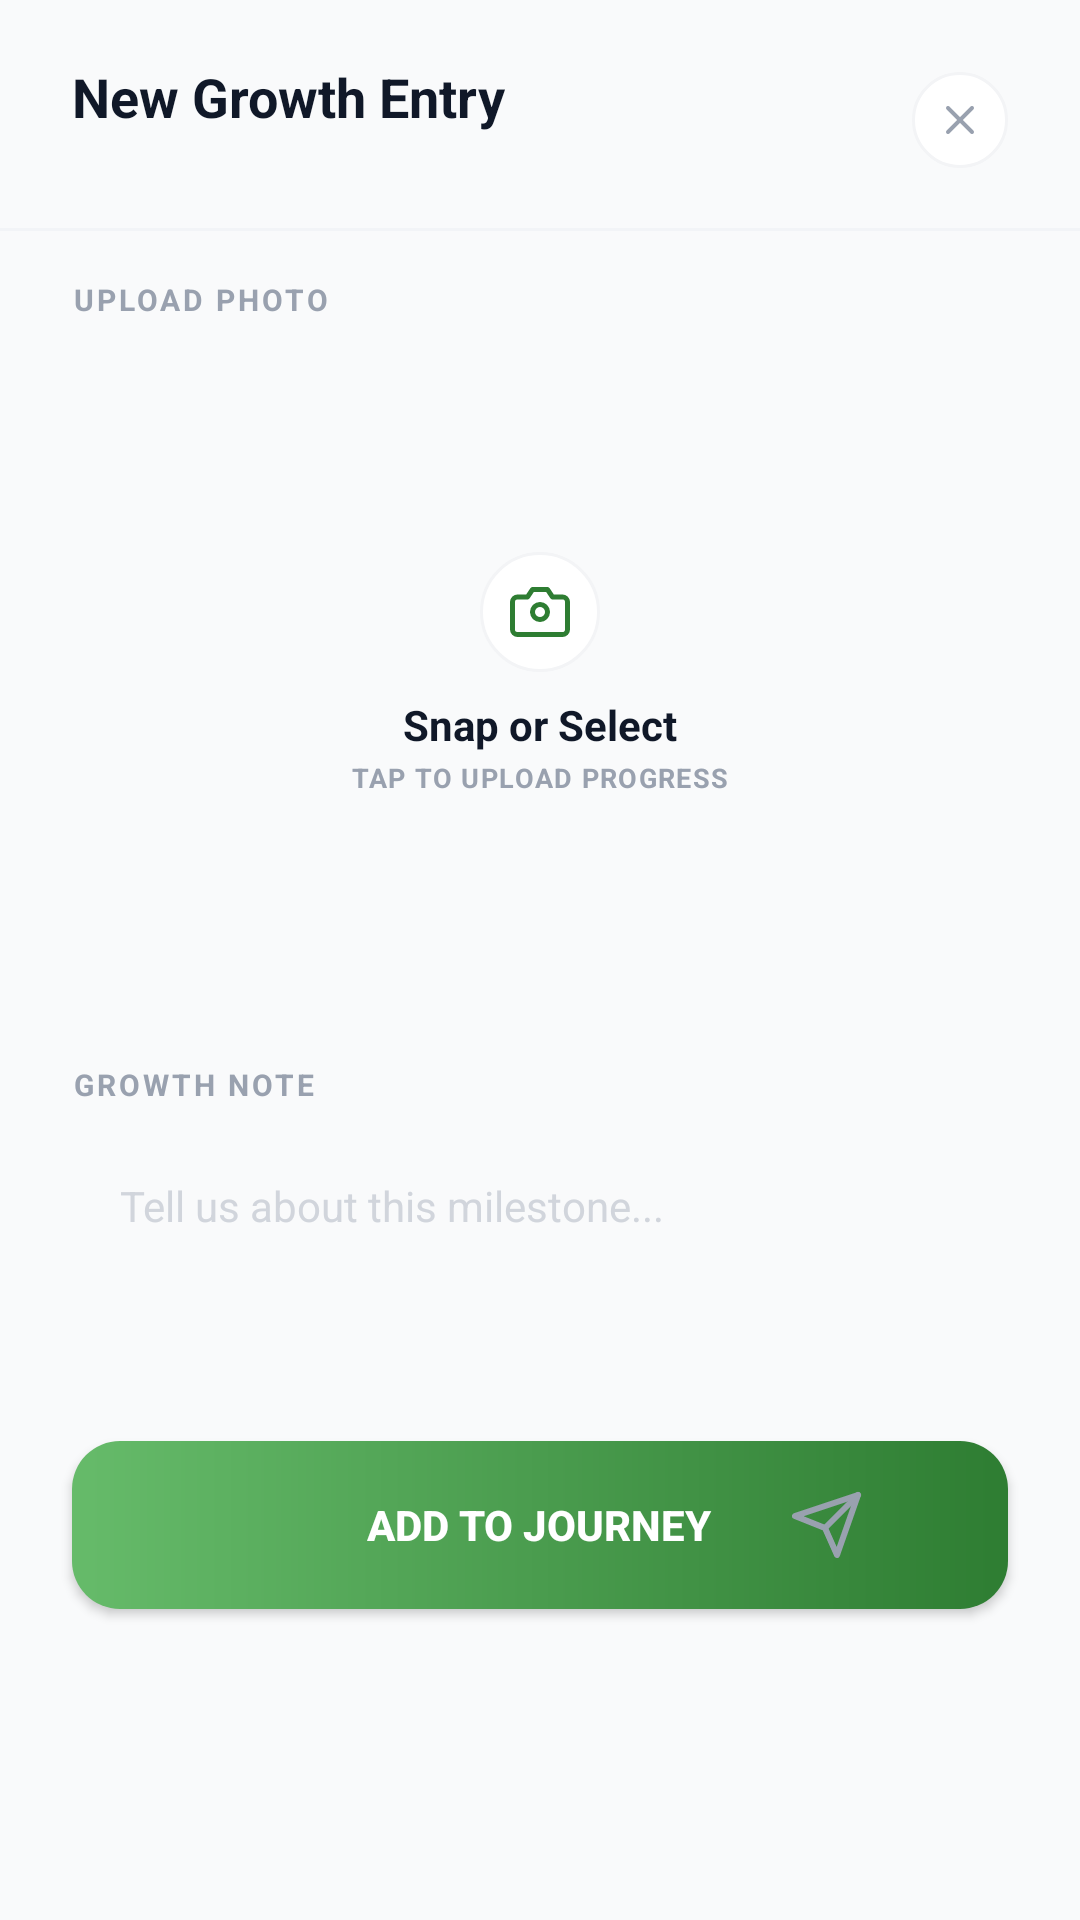

Produce the Android XML layout that renders to this screen, including the resource entries it uses.
<!-- AndroidManifest.xml: application theme Theme.Halaman -->
<!-- res/layout/dialog_new_growth_entry.xml -->
<?xml version="1.0" encoding="utf-8"?>
<androidx.constraintlayout.widget.ConstraintLayout xmlns:android="http://schemas.android.com/apk/res/android"
    xmlns:app="http://schemas.android.com/apk/res-auto"
    xmlns:tools="http://schemas.android.com/tools"
    android:layout_width="match_parent"
    android:layout_height="wrap_content"
    android:background="@drawable/bg_bottom_sheet"
    android:paddingBottom="24dp">

    
    <androidx.constraintlayout.widget.ConstraintLayout
        android:id="@+id/clHeader"
        android:layout_width="match_parent"
        android:layout_height="wrap_content"
        android:paddingHorizontal="24dp"
        android:paddingTop="20dp"
        android:paddingBottom="16dp"
        app:layout_constraintTop_toTopOf="parent">

        <LinearLayout
            android:layout_width="0dp"
            android:layout_height="wrap_content"
            android:orientation="vertical"
            app:layout_constraintBottom_toBottomOf="parent"
            app:layout_constraintEnd_toStartOf="@+id/ivClose"
            app:layout_constraintStart_toStartOf="parent"
            app:layout_constraintTop_toTopOf="parent">

            <TextView
                android:id="@+id/tvTitle"
                android:layout_width="wrap_content"
                android:layout_height="wrap_content"
                android:text="New Growth Entry"
                android:textColor="@color/gray_dark"
                android:textSize="18sp"
                android:textStyle="bold" />

            <TextView
                android:id="@+id/tvPlantName"
                android:layout_width="wrap_content"
                android:layout_height="wrap_content"
                android:layout_marginTop="2dp"
                android:letterSpacing="0.1"
                android:textColor="@color/halaman_green"
                android:textSize="10sp"
                android:textStyle="bold"
                android:textAllCaps="true"
                tools:text="MONSTERA" />
        </LinearLayout>

        <ImageView
            android:id="@+id/ivClose"
            android:layout_width="32dp"
            android:layout_height="32dp"
            android:background="@drawable/bg_circle_white_stroke"
            android:padding="8dp"
            android:src="@drawable/ic_close"
            app:layout_constraintBottom_toBottomOf="parent"
            app:layout_constraintEnd_toEndOf="parent"
            app:layout_constraintTop_toTopOf="parent"
            app:tint="@color/gray_light" />
    </androidx.constraintlayout.widget.ConstraintLayout>

    <View
        android:id="@+id/vDivider"
        android:layout_width="match_parent"
        android:layout_height="1dp"
        android:background="#F2F4F7"
        app:layout_constraintTop_toBottomOf="@+id/clHeader" />

    
    <TextView
        android:id="@+id/tvUploadLabel"
        android:layout_width="wrap_content"
        android:layout_height="wrap_content"
        android:layout_marginStart="24dp"
        android:layout_marginTop="16dp"
        android:letterSpacing="0.1"
        android:text="UPLOAD PHOTO"
        android:textColor="@color/gray_light"
        android:textSize="10sp"
        android:textStyle="bold"
        app:layout_constraintStart_toStartOf="parent"
        app:layout_constraintTop_toBottomOf="@+id/vDivider" />

    <androidx.constraintlayout.widget.ConstraintLayout
        android:id="@+id/clPhotoSelector"
        android:layout_width="match_parent"
        android:layout_height="220dp"
        android:layout_marginHorizontal="24dp"
        android:layout_marginTop="8dp"
        android:background="@drawable/bg_input_field"
        app:layout_constraintTop_toBottomOf="@+id/tvUploadLabel">

        <LinearLayout
            android:id="@+id/llEmptyState"
            android:layout_width="wrap_content"
            android:layout_height="wrap_content"
            android:gravity="center"
            android:orientation="vertical"
            app:layout_constraintBottom_toBottomOf="parent"
            app:layout_constraintEnd_toEndOf="parent"
            app:layout_constraintStart_toStartOf="parent"
            app:layout_constraintTop_toTopOf="parent">

            <ImageView
                android:layout_width="40dp"
                android:layout_height="40dp"
                android:background="@drawable/bg_circle_white_stroke"
                android:padding="10dp"
                android:src="@drawable/ic_camera_outline" />

            <TextView
                android:layout_width="wrap_content"
                android:layout_height="wrap_content"
                android:layout_marginTop="8dp"
                android:text="Snap or Select"
                android:textColor="@color/gray_dark"
                android:textSize="14sp"
                android:textStyle="bold" />

            <TextView
                android:layout_width="wrap_content"
                android:layout_height="wrap_content"
                android:layout_marginTop="2dp"
                android:letterSpacing="0.05"
                android:text="TAP TO UPLOAD PROGRESS"
                android:textColor="@color/gray_light"
                android:textSize="9sp"
                android:textStyle="bold" />
        </LinearLayout>

        <com.google.android.material.imageview.ShapeableImageView
            android:id="@+id/ivSelectedPhoto"
            android:layout_width="match_parent"
            android:layout_height="match_parent"
            android:scaleType="centerCrop"
            android:visibility="gone"
            app:shapeAppearanceOverlay="@style/RoundedSquare" />

    </androidx.constraintlayout.widget.ConstraintLayout>

    <TextView
        android:id="@+id/tvNoteLabel"
        android:layout_width="wrap_content"
        android:layout_height="wrap_content"
        android:layout_marginStart="24dp"
        android:layout_marginTop="20dp"
        android:letterSpacing="0.1"
        android:text="GROWTH NOTE"
        android:textColor="@color/gray_light"
        android:textSize="10sp"
        android:textStyle="bold"
        app:layout_constraintStart_toStartOf="parent"
        app:layout_constraintTop_toBottomOf="@+id/clPhotoSelector" />

    <EditText
        android:id="@+id/etNote"
        android:layout_width="match_parent"
        android:layout_height="80dp"
        android:layout_marginHorizontal="24dp"
        android:layout_marginTop="8dp"
        android:background="@drawable/bg_input_field"
        android:gravity="top"
        android:hint="Tell us about this milestone..."
        android:padding="16dp"
        android:textColor="@color/gray_dark"
        android:textColorHint="#D1D5DC"
        android:textSize="14sp"
        android:inputType="textMultiLine"
        android:autofillHints="none"
        app:layout_constraintTop_toBottomOf="@+id/tvNoteLabel" />

    <androidx.appcompat.widget.AppCompatButton
        android:id="@+id/btnSave"
        android:layout_width="match_parent"
        android:layout_height="56dp"
        android:layout_marginHorizontal="24dp"
        android:layout_marginTop="24dp"
        android:background="@drawable/bg_button_green"
        android:text="ADD TO JOURNEY"
        android:textColor="@color/white"
        android:textSize="14sp"
        android:textStyle="bold"
        android:drawableEnd="@drawable/ic_send"
        android:paddingHorizontal="48dp"
        android:drawablePadding="-24dp"
        app:layout_constraintTop_toBottomOf="@+id/etNote" />

    <ProgressBar
        android:id="@+id/pbLoading"
        android:layout_width="24dp"
        android:layout_height="24dp"
        android:indeterminate="true"
        android:indeterminateTint="@color/white"
        android:visibility="gone"
        app:layout_constraintBottom_toBottomOf="@+id/btnSave"
        app:layout_constraintEnd_toEndOf="@+id/btnSave"
        app:layout_constraintStart_toStartOf="@+id/btnSave"
        app:layout_constraintTop_toTopOf="@+id/btnSave" />

</androidx.constraintlayout.widget.ConstraintLayout>
<!-- resources referenced by this layout -->
<resources>
  <color name="gray_dark">#101828</color>
  <color name="gray_light">#99A1AF</color>
  <color name="halaman_green">#2E7D32</color>
  <color name="white">#FFFFFF</color>
  <!-- drawable bg_button_green (drawable) -->
  <?xml version="1.0" encoding="utf-8"?>
  <shape xmlns:android="http://schemas.android.com/apk/res/android"
      android:shape="rectangle">
      <gradient
          android:startColor="@color/halaman_green"
          android:endColor="@color/halaman_green_light"
          android:angle="180" />
      <corners android:radius="16dp" />
  </shape>
  <!-- drawable bg_circle_white_stroke (drawable) -->
  <?xml version="1.0" encoding="utf-8"?>
  <shape xmlns:android="http://schemas.android.com/apk/res/android"
      android:shape="oval">
      <solid android:color="#FFFFFF" />
      <stroke android:width="1dp" android:color="#F3F4F6" />
  </shape>
  <!-- drawable ic_close (drawable) -->
  <vector xmlns:android="http://schemas.android.com/apk/res/android"
      android:width="24dp"
      android:height="24dp"
      android:viewportWidth="24"
      android:viewportHeight="24">
    <path
        android:fillColor="#00000000"
        android:pathData="M18,6L6,18"
        android:strokeLineJoin="round"
        android:strokeWidth="2"
        android:strokeColor="#99A1AF"
        android:strokeLineCap="round"/>
    <path
        android:fillColor="#00000000"
        android:pathData="M6,6l12,12"
        android:strokeLineJoin="round"
        android:strokeWidth="2"
        android:strokeColor="#99A1AF"
        android:strokeLineCap="round"/>
  </vector>
  <!-- drawable ic_send (drawable) -->
  <vector xmlns:android="http://schemas.android.com/apk/res/android"
      android:width="24dp"
      android:height="24dp"
      android:viewportWidth="24"
      android:viewportHeight="24">
    <path
        android:fillColor="#00000000"
        android:pathData="M22,2L11,13"
        android:strokeWidth="2"
        android:strokeColor="#99A1AF"
        android:strokeLineCap="round"
        android:strokeLineJoin="round"/>
    <path
        android:fillColor="#00000000"
        android:pathData="M22,2L15,22L11,13L1,9L22,2Z"
        android:strokeWidth="2"
        android:strokeColor="#99A1AF"
        android:strokeLineCap="round"
        android:strokeLineJoin="round"/>
  </vector>
  <style name="RoundedSquare"><item name="cornerFamily">rounded</item><item name="cornerSize">16dp</item></style>
  <style name="Theme.Halaman" parent="Theme.MaterialComponents.Light.NoActionBar">
          <item name="android:windowBackground">@color/background</item>
          <item name="android:statusBarColor">@color/background</item>
          <item name="android:windowLightStatusBar">true</item>
          <item name="colorPrimary">@color/halaman_green</item>
          <item name="colorPrimaryVariant">@color/halaman_green_dark</item>
          <item name="colorOnPrimary">@color/white</item>
          <item name="colorSecondary">@color/halaman_green_light</item>
          <item name="colorOnSecondary">@color/white</item>
  
          
          <item name="textInputStyle">@style/HalamanTextInputStyle</item>
      </style>
  <color name="halaman_green_light">#66BB6A</color>
  <color name="background">#F9FAFB</color>
  <color name="halaman_green_dark">#1B5E20</color>
  <style name="HalamanTextInputStyle" parent="Widget.MaterialComponents.TextInputLayout.OutlinedBox">
          <item name="boxBackgroundColor">#CCffffff</item>
          <item name="boxStrokeColor">@color/border</item>
          <item name="boxStrokeWidth">1dp</item>
          <item name="boxCornerRadiusTopStart">16dp</item>
          <item name="boxCornerRadiusTopEnd">16dp</item>
          <item name="boxCornerRadiusBottomStart">16dp</item>
          <item name="boxCornerRadiusBottomEnd">16dp</item>
          <item name="hintEnabled">false</item>
          <item name="passwordToggleTint">@color/halaman_green</item>
          <item name="errorIconDrawable">@null</item>
      </style>
  <color name="border">#E5E7EB</color>
</resources>
